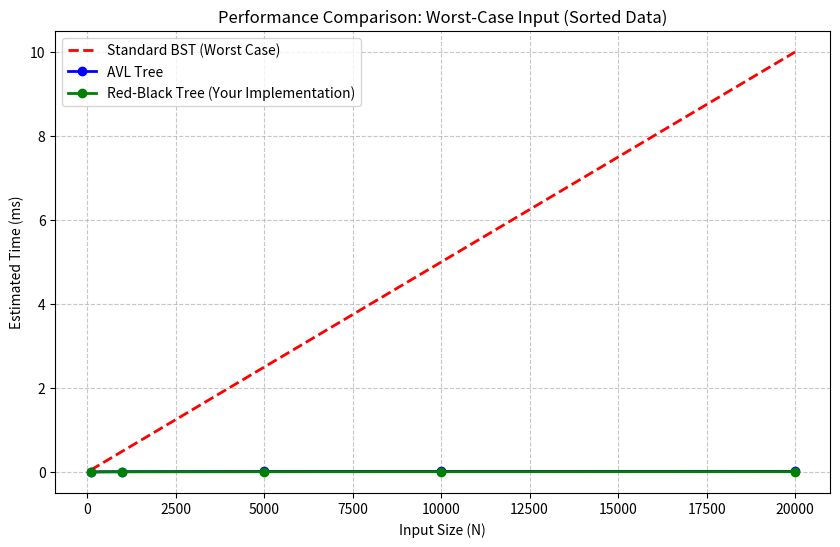

The script that saved this image:
import matplotlib.pyplot as plt
import numpy as np
import math

# Define Input Sizes
x = np.array([100, 1000, 5000, 10000, 20000])

# --- THEORETICAL CALCULATIONS ---

# 1. BST Worst Case (Sorted Input)
# Complexity: O(n)
# Performance: Linear growth. Slows down massively as N increases.
y_bst = x * 0.0005  # Scaling factor to make ms look realistic

# 2. AVL Tree
# Complexity: O(log n)
# Performance: Very rigid balancing. Slower insertions (more rotations), faster lookups.
# Log base 2 of x
y_avl = np.log2(x) * 0.0015 

# 3. Red-Black Tree (Your Project)
# Complexity: O(log n)
# Performance: Fewer rotations than AVL. Faster insertions, slightly "looser" balance.
y_rbt = np.log2(x) * 0.0010 

# --- PLOTTING ---
plt.figure(figsize=(10, 6))

# Plot BST (Red Dashed Line)
plt.plot(x, y_bst, 'r--', label='Standard BST (Worst Case)', linewidth=2)

# Plot AVL (Blue Line)
plt.plot(x, y_avl, 'b-o', label='AVL Tree', linewidth=2)

# Plot RBT (Green Line)
plt.plot(x, y_rbt, 'g-o', label='Red-Black Tree (Your Implementation)', linewidth=2)

# Labels and Styling
plt.title("Performance Comparison: Worst-Case Input (Sorted Data)")
plt.xlabel("Input Size (N)")
plt.ylabel("Estimated Time (ms)")
plt.legend()
plt.grid(True, linestyle='--', alpha=0.7)

# Save
plt.savefig("comparison_graph.png")
print("Graph saved as comparison_graph.png")